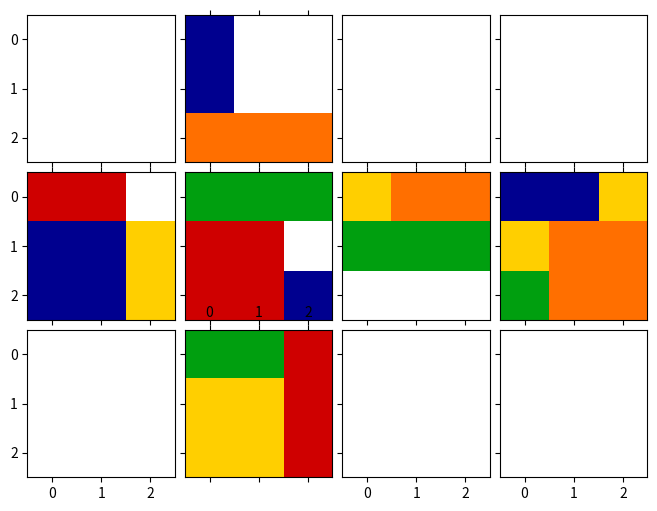
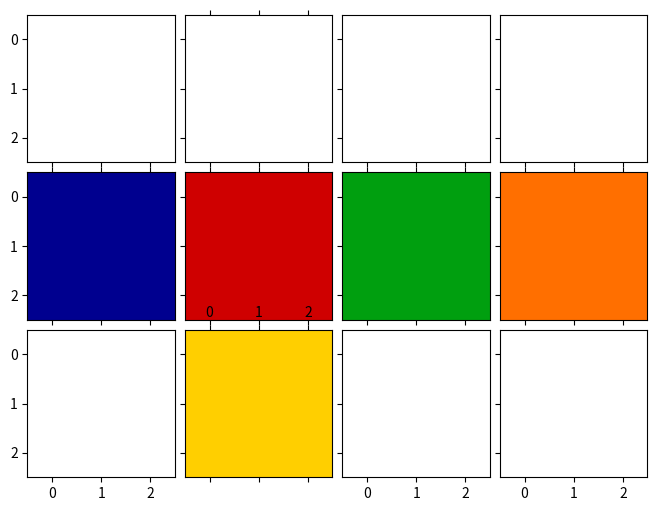
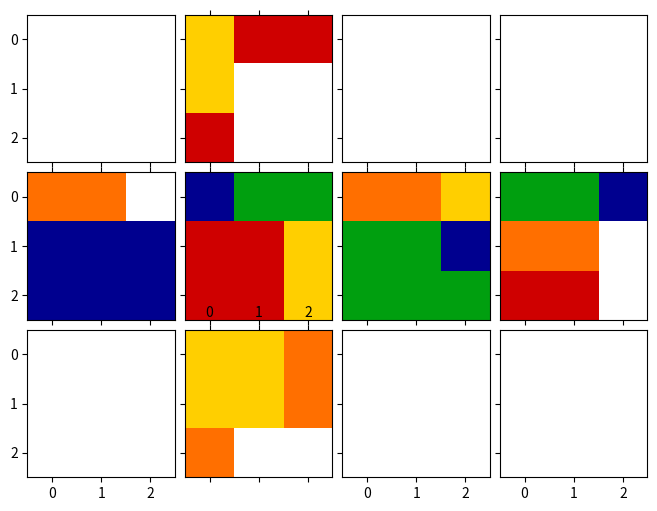

Generate these figures, in order, with matplotlib:
# ----------------------------------------------------------------------
# Rubik's cube simulator
# Numpy is used for face representation and operation
# Matplotlib only for plotting
# Written by Miguel Hernando (2017)
# The aim of this code is to give a simple rubik cube simulator to
# test Discrete Planning Techniques.
# The code was developed for AI teaching purpose.
# Universidad Politécnica de Madrid

import numpy as np
import matplotlib.pyplot as plt
import random
from mpl_toolkits.axes_grid1 import ImageGrid
from matplotlib import colors

'''
Face State order as it is internally represented
    | 4 |
| 0 | 1 | 2 | 3 |
    | 5 |
Each face is represented by state matrix (NxN) and each cell is an integuer (0-5). 
Row and columns are disposed with the origin at the upper left corner, 
with faces disposed as the unfolded cube states. 

Rotations are referred to axis relative faces.
The outward-pointing normal of face 1 is the X axis.
The outward-pointing normal of face 2 is the Y axis.
The outward-pointing normal of face 4 is the Z axis.
 
Rotations are considered positive if they are ccw around the axis (math positive rotation)
The  cube slices are considered as layers. The upper layer (faces 1, 2 or 4) have index 0, while de 
backward layers (3,0,5) have index N-1 (N is the cube dimension)

Initial colors have the same index than their respective faces
'''

def totuple(a):
    try:
        return tuple(totuple(i) for i in a)
    except TypeError:
        return a

class RubCube:
    # face + rotation, face -, lateral faces (index, [tuple 1] [tuple2) tomando como base la gira +
    # giro X
    F_axis = {'front': 1, 'back': 3, 'faces': ((2, (0, 1), (-1, 0)),
                                               (4, (-1, 0), (0, -1)),
                                               (0, (0, -1), (1, 0)),
                                               (5, (1, 0), (0,
                                                            1)))}  # giro F realizado en la cara 1  capa i afecta a la i*[0,i], (0...N)*[-i 0]
    # giro Y
    R_axis = {'front': 2, 'back': 0, 'faces': ((3, (0, 1), (-1, 0)),
                                               (4, (0, -1), (1, 0)),
                                               (1, (0, -1), (1, 0)),
                                               (5, (0, -1), (1,
                                                             0)))}  # giro R realizado en la cara 2  capa i afecta a la i*[0,i], (0...N)*[-i 0]
    # giro Z
    U_axis = {'front': 4, 'back': 5, 'faces': ((0, (1, 0), (0, 1)),
                                               (1, (1, 0), (0, 1)),
                                               (2, (1, 0), (0, 1)),
                                               (3, (1, 0), (0,
                                                            1)))}  # giro U realizado en la cara 4  capa i afecta a la i*[0,i], (0...N)*[-i 0]
    axis_dict = {'x': F_axis, 'y': R_axis, 'z': U_axis}

    def __init__(self, N=3):
        self._N = N
        self.reset()

    def rotate_90(self, axis_name='x', n=0, n_rot=1):
        '''rotates 90*n_rot around one axis ('x','y','z') the layer n'''
        if axis_name not in self.axis_dict:
            return
        axis = self.axis_dict[axis_name]
        if n == 0:  # rotate the front face
            self._state[axis['front']] = np.rot90(self._state[axis['front']], k=n_rot)
        if n == self._N - 1:
            self._state[axis['back']] = np.rot90(self._state[axis['back']], k=n_rot)
        aux = []
        for f in axis['faces']:
            if f[1][0] > 0:  # row +
                r = self._state[f[0]][n, ::f[2][1]]
            elif f[1][0] < 0:  # row -
                r = self._state[f[0]][-(n + 1), ::f[2][1]]
            elif f[1][1] > 0:  # column +
                r = self._state[f[0]][::f[2][0], n]
            else:
                r = self._state[f[0]][::f[2][0], -(n + 1)]
            aux.append(r)
        raux = np.roll(np.array(aux), (self._N) * n_rot)
        
        for i,f in enumerate(axis['faces']):
            r = raux[i]
            if f[1][0] > 0:  # row +
                self._state[f[0]][n, ::f[2][1]] = r
            elif f[1][0] < 0:  # row -
                self._state[f[0]][-(n + 1), ::f[2][1]] = r
            elif f[1][1] > 0:  # column +
                self._state[f[0]][::f[2][0], n] = r
            else:
                self._state[f[0]][::f[2][0], -(n + 1)] = r

    def set_State(self, state):
        self._state = np.array(state)

    def get_State(self):
        return totuple(self._state)

    def plot(self, block=True):
        plot_list = ((1, 4), (4, 0), (5, 1), (6, 2), (7, 3), (9, 5))
        color_map = colors.ListedColormap(['#00008f', '#cf0000', '#009f0f', '#ff6f00', 'w', '#ffcf00'], 6)
        fig = plt.figure(1, (8., 8.))
        grid = ImageGrid(fig, 111,  # similar to subplot(111)
                         nrows_ncols=(3, 4),  # creates 2x2 grid of axes
                         axes_pad=0.1,  # pad between axes in inch.
                         )
        for p in plot_list:
            grid[p[0]].matshow(self._state[p[1]], vmin=0, vmax=5, cmap=color_map)
        plt.show(block=block)

    def reset(self):
        self._state = []
        for i in range(6):
            self._state.append(i * np.ones((self._N, self._N), dtype=np.int8))
    def randomMoves(self, num):
        moves=[]
        for i in range(num):
            x = random.choice(('x','y','z'))
            num = random.choice((0, self._N - 1))
            n_rot = random.choice((-1, 1, 2))
            self.rotate_90(x, num, n_rot)
            moves.append((x, num, n_rot))
        return moves



if __name__ == '__main__':
    import sys

    try:
        N = int(sys.argv[1])
    except:
        N = 3

    a = RubCube(N)
    a.rotate_90('x', 0, -1)
    a.rotate_90('y', 0, )
    a.rotate_90('z', 0, -1)

    c = a.get_State()
    print(c)
    a.plot()
    a.reset()
    a.plot()
    m=a.randomMoves(4)
    print(m)
    a.plot()
    for x in reversed(m):
        a.rotate_90(x[0],x[1],-x[2])
    a.plot()
